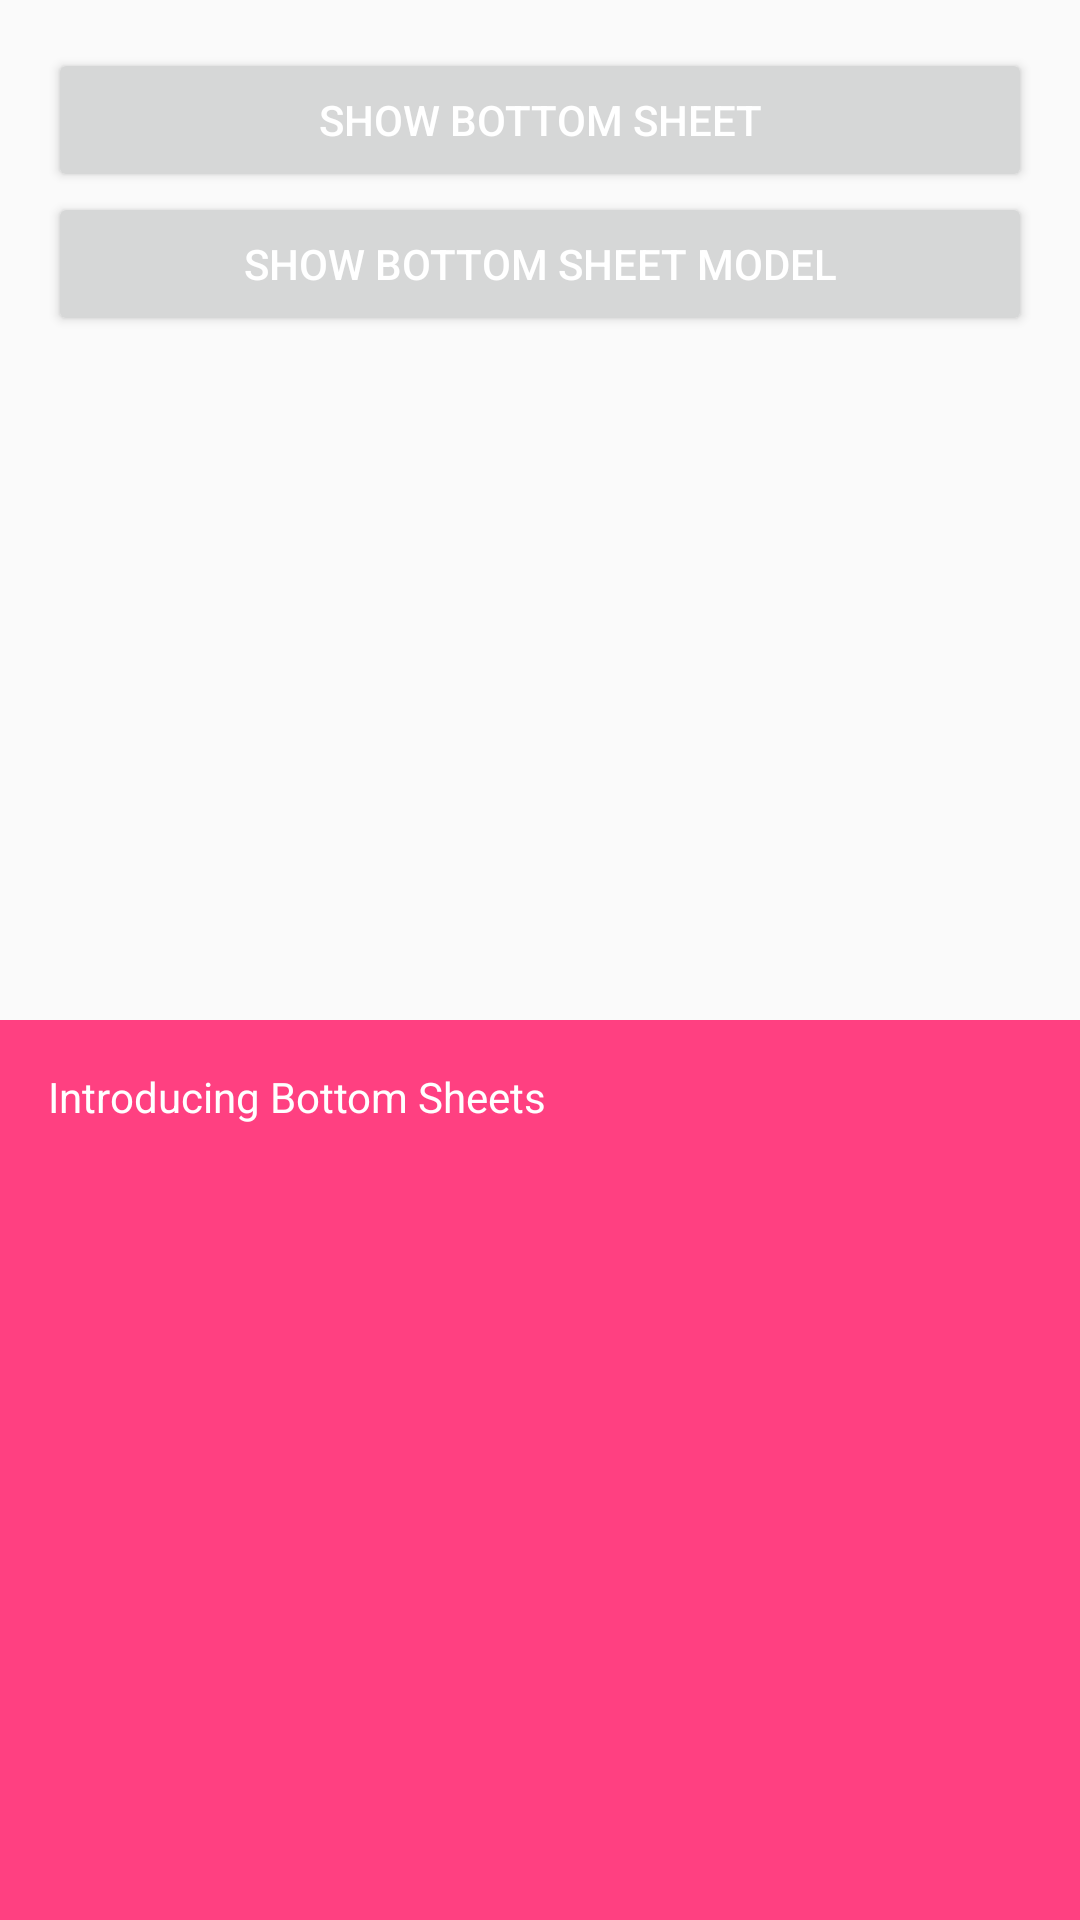

This screen was rendered from an Android layout file. Write that file and the resources it references.
<!-- AndroidManifest.xml: application theme XuQiangStyle -->
<!-- res/layout/coo2.xml -->
<?xml version="1.0" encoding="utf-8"?>
<android.support.design.widget.CoordinatorLayout
    xmlns:android="http://schemas.android.com/apk/res/android"
    xmlns:app="http://schemas.android.com/apk/res-auto"
    xmlns:tools="http://schemas.android.com/tools"
    android:layout_width="match_parent"
    android:layout_height="match_parent">

    <LinearLayout
        android:layout_width="match_parent"
        android:layout_height="match_parent"
        android:orientation="vertical"
        android:paddingBottom="@dimen/activity_vertical_margin"
        android:paddingLeft="@dimen/activity_horizontal_margin"
        android:paddingRight="@dimen/activity_horizontal_margin"
        android:paddingTop="@dimen/activity_vertical_margin">

        <Button
            android:id="@+id/button"
            android:layout_width="match_parent"
            android:layout_height="wrap_content"
            android:layout_centerHorizontal="true"
            android:text="Show Bottom Sheet"/>

        <Button
            android:id="@+id/fragmentbutton"
            android:layout_width="match_parent"
            android:layout_height="wrap_content"
            android:layout_centerHorizontal="true"
            android:text="Show Bottom Sheet Model"/>

    </LinearLayout>

    <RelativeLayout
        android:id="@+id/design_bottom_sheet"
        android:layout_width="match_parent"
        android:layout_height="match_parent"
        android:background="@color/colorAccent"
        android:paddingBottom="@dimen/activity_vertical_margin"
        android:paddingLeft="@dimen/activity_horizontal_margin"
        android:paddingRight="@dimen/activity_horizontal_margin"
        android:paddingTop="@dimen/activity_vertical_margin"
        app:behavior_hideable="true"
        app:behavior_peekHeight="300dp"
        app:elevation="4dp"
        app:layout_behavior="@string/bottom_sheet_behavior">

        

        <TextView
            android:id="@+id/bottomsheet_text"
            android:layout_width="wrap_content"
            android:layout_height="match_parent"
            android:text="Introducing Bottom Sheets"
            android:textColor="#FFFFFF"/>

    </RelativeLayout>

</android.support.design.widget.CoordinatorLayout>
<!-- resources referenced by this layout -->
<resources>
  <color name="colorAccent">#FF4081</color>
  <dimen name="activity_horizontal_margin">16dp</dimen>
  <dimen name="activity_vertical_margin">16dp</dimen>
  <style name="XuQiangStyle" parent="@style/Theme.AppCompat.Light.NoActionBar">
          
          <item name="colorPrimary">@color/themeColor</item>
          <item name="colorPrimaryDark">@color/themeColor</item>
          <item name="colorAccent">@color/themeColor</item>
  
          
          <item name="colorControlNormal">@android:color/white</item>
          
          <item name="android:textColorPrimary">@android:color/white</item>
  
      </style>
  <color name="themeColor">#ff8041</color>
</resources>
